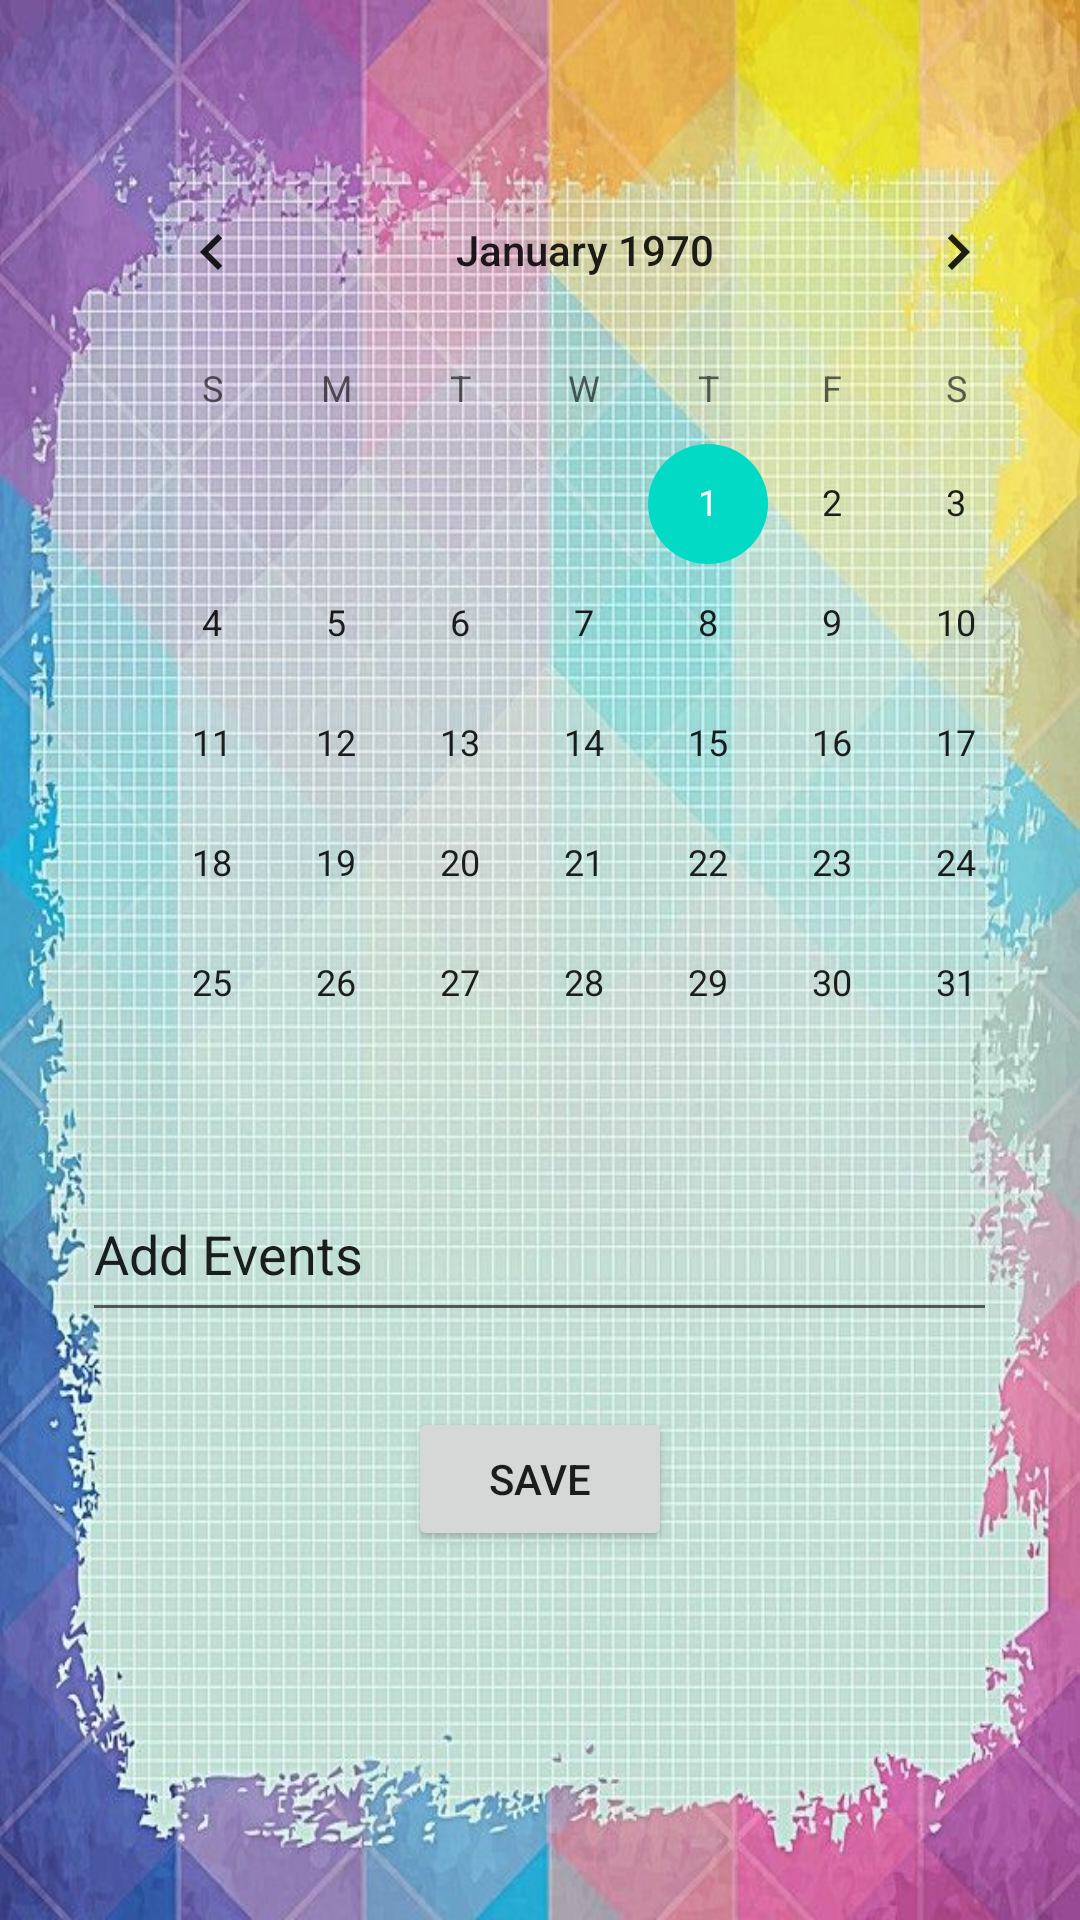

Android layout source for this screen:
<!-- AndroidManifest.xml: application theme Theme.MITAcademicCalendar -->
<!-- res/layout/activity_calendar3.xml -->
<?xml version="1.0" encoding="utf-8"?>
<RelativeLayout xmlns:android="http://schemas.android.com/apk/res/android"
    xmlns:app="http://schemas.android.com/apk/res-auto"
    xmlns:tools="http://schemas.android.com/tools"
    android:layout_width="match_parent"
    android:layout_height="match_parent"
    android:background="@drawable/calbacg"
    tools:context=".calendarActivity3">

    <CalendarView
        android:id="@+id/calendarView"
        android:layout_width="wrap_content"
        android:layout_height="wrap_content"
        android:layout_marginStart="30dp"
        android:layout_marginTop="50dp"
        android:outlineSpotShadowColor="@color/cardview_dark_background"
        android:outlineAmbientShadowColor="@color/black"
        tools:layout_editor_absoluteX="30dp"
        tools:layout_editor_absoluteY="59dp" />

    <EditText
        android:id="@+id/Addevents"
        android:layout_width="310dp"
        android:layout_height="55dp"
        android:layout_below="@+id/calendarView"
        android:layout_marginStart="55dp"
        android:layout_marginTop="1dp"
        android:ems="10"
        android:inputType="textPersonName"
        android:layout_centerHorizontal="true"
        android:text="Add Events"
        tools:layout_editor_absoluteX="50dp"
        tools:layout_editor_absoluteY="408dp" />

    <Button
        android:id="@+id/button"
        android:layout_width="wrap_content"
        android:layout_height="wrap_content"
        android:layout_below="@+id/Addevents"
        android:layout_marginStart="145dp"
        android:layout_marginTop="25dp"
        android:text="Save"
        android:layout_centerHorizontal="true"
        android:onClick="buttonSave"
        tools:layout_editor_absoluteX="158dp"
        tools:layout_editor_absoluteY="478dp"
        tools:text="save" />
</RelativeLayout>
<!-- resources referenced by this layout -->
<resources>
  <!-- drawable calbacg: jpg bitmap (drawable, 124273 bytes) -->
  <style name="Theme.MITAcademicCalendar" parent="Theme.MaterialComponents.DayNight.DarkActionBar">
          
          <item name="colorPrimary">@color/purple_500</item>
          <item name="colorPrimaryVariant">@color/purple_700</item>
          <item name="colorOnPrimary">@color/white</item>
          
          <item name="colorSecondary">@color/teal_200</item>
          <item name="colorSecondaryVariant">@color/teal_700</item>
          <item name="colorOnSecondary">@color/black</item>
          
          <item name="android:statusBarColor">?attr/colorPrimaryVariant</item>
          
      </style>
  <!-- not gathered from this repository: default colours our renderer supplied (Android Studio template values) -->
  <color name="purple_500">#FF6200EE</color>
  <color name="purple_700">#FF3700B3</color>
  <color name="teal_200">#FF03DAC5</color>
  <color name="teal_700">#FF018786</color>
  <color name="black">#FF000000</color>
  <color name="white">#FFFFFFFF</color>
</resources>
